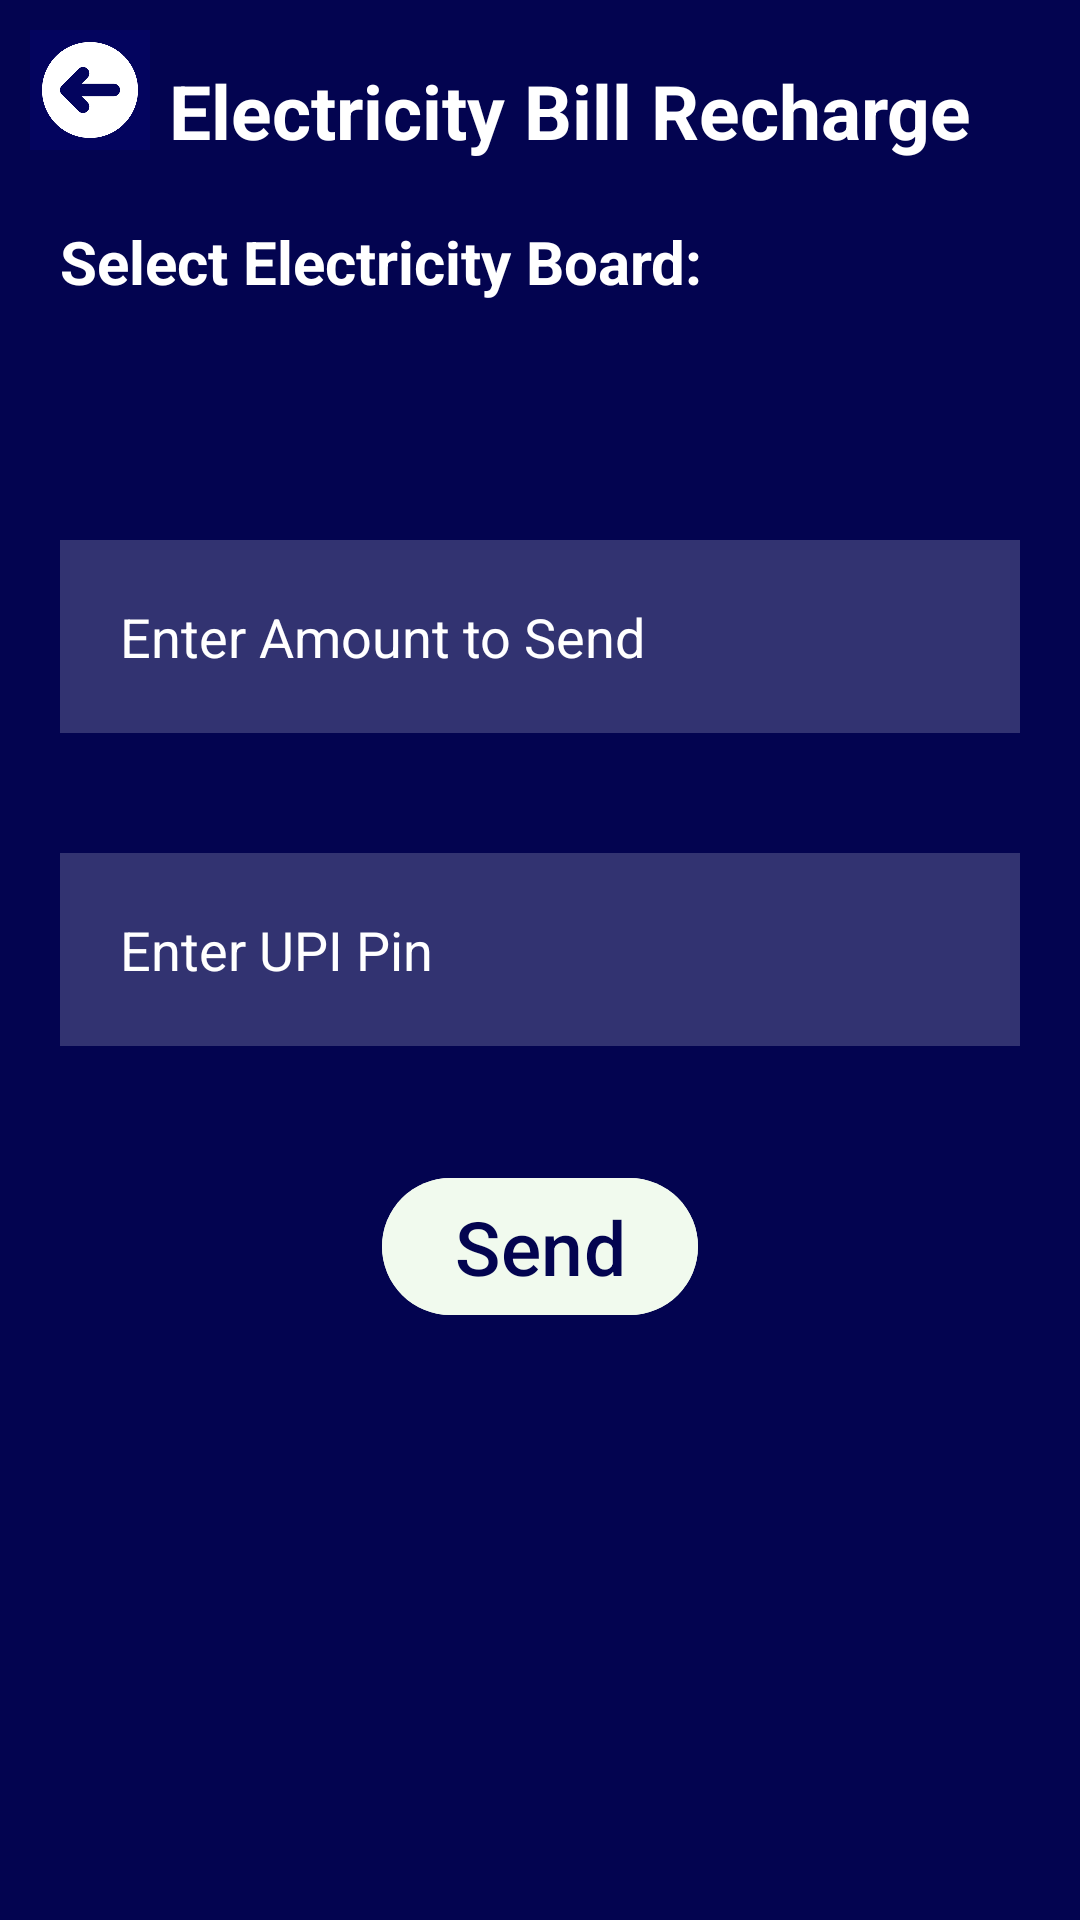

This screen was rendered from an Android layout file. Write that file and the resources it references.
<!-- AndroidManifest.xml: application theme Theme.PayEaseApp -->
<!-- res/layout/activity_electricity_recharge.xml -->
<?xml version="1.0" encoding="utf-8"?>
<RelativeLayout
    xmlns:android="http://schemas.android.com/apk/res/android"
    xmlns:app="http://schemas.android.com/apk/res-auto"
    xmlns:tools="http://schemas.android.com/tools"
    android:background="#030450"
    android:layout_width="match_parent"
    android:layout_height="match_parent"
    tools:context=".ElectricityRecharge">

    <ImageButton
        android:id="@+id/backE"
        android:layout_margin="10dp"
        android:layout_width="40dp"
        android:layout_height="40dp"
        android:background="@drawable/back_button"/>
    <TextView
        android:id="@+id/electricityTitle"
        android:layout_width="match_parent"
        android:layout_height="wrap_content"
        android:text="Electricity Bill Recharge"
        android:textSize="25dp"
        android:textStyle="bold"
        android:layout_marginTop="20dp"
        android:layout_marginStart="20dp"
        android:textColor="@color/white"
        android:gravity="center"/>

    <TextView
        android:id="@+id/boardText"
        android:layout_width="match_parent"
        android:layout_height="wrap_content"
        android:text="Select Electricity Board:"
        android:layout_below="@+id/electricityTitle"
        android:layout_marginTop="20dp"
        android:layout_marginStart="20dp"
        android:textColor="@color/white"
        android:textSize="20dp"
        android:textStyle="bold"/>


    <Spinner
        android:id="@+id/operatorE"
        android:layout_width="wrap_content"
        android:layout_height="wrap_content"
        android:layout_marginTop="120dp"
        android:layout_centerHorizontal="true"
        android:padding="20dp"
        android:background="@drawable/spinner_custom" />


    <EditText
        android:id="@+id/amtSendE"
        android:layout_width="match_parent"
        android:layout_height="wrap_content"
        android:layout_below="@id/operatorE"
        android:layout_marginStart="20dp"
        android:layout_marginTop="20dp"
        android:layout_marginEnd="20dp"
        android:layout_marginBottom="20dp"
        android:background="#30ffffff"
        android:hint="Enter Amount to Send"
        android:padding="20dp"
        android:textColor="@color/white"
        android:textColorHint="@color/white"
        android:drawableLeft="@drawable/baseline_attach_money_24"
        android:drawablePadding="15dp"/>
    <EditText
        android:id="@+id/upi2E"
        android:layout_width="match_parent"
        android:layout_height="wrap_content"
        android:layout_below="@id/amtSendE"
        android:layout_marginStart="20dp"
        android:layout_marginTop="20dp"
        android:layout_marginEnd="20dp"
        android:layout_marginBottom="20dp"
        android:background="#30ffffff"
        android:hint="Enter UPI Pin"
        android:padding="20dp"
        android:textColor="@color/white"
        android:inputType="textPassword"
        android:textColorHint="@color/white"
        android:drawableLeft="@drawable/baseline_password_24"
        android:drawablePadding="15dp"/>
    <com.google.android.material.button.MaterialButton
        android:id="@+id/sendbtnE"
        android:layout_width="wrap_content"
        android:layout_height="wrap_content"
        android:layout_below="@id/upi2E"
        android:layout_centerHorizontal="true"
        android:layout_marginStart="20dp"
        android:layout_marginTop="20dp"
        android:layout_marginEnd="20dp"
        android:layout_marginBottom="20dp"
        android:backgroundTint="#f1faee"
        android:text="Send"
        android:textColor="#030450"
        android:textSize="25sp" />

</RelativeLayout>
<!-- resources referenced by this layout -->
<resources>
  <color name="white">#FFFFFFFF</color>
  <!-- drawable back_button: png bitmap (drawable, 11132 bytes) -->
  <!-- drawable spinner_custom (drawable) -->
  <layer-list xmlns:android="http://schemas.android.com/apk/res/android">
      <item android:drawable="@color/white" />
      <item android:drawable="?android:selectableItemBackground" />
  </layer-list>
  <style name="Theme.PayEaseApp" parent="Base.Theme.PayEaseApp" />
  <style name="Base.Theme.PayEaseApp" parent="Theme.Material3.DayNight.NoActionBar">
          
          
      </style>
</resources>
